Labelled photos from "compiled_dataset", an image-classification folder in Abhi21298/Thesis-Blood-Smears. The possible labels are: RBC, WBC.

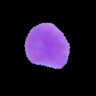
Label: WBC

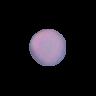
Label: RBC

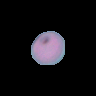
Label: RBC

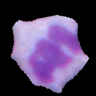
Label: WBC

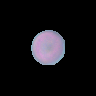
Label: RBC

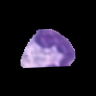
Label: WBC
